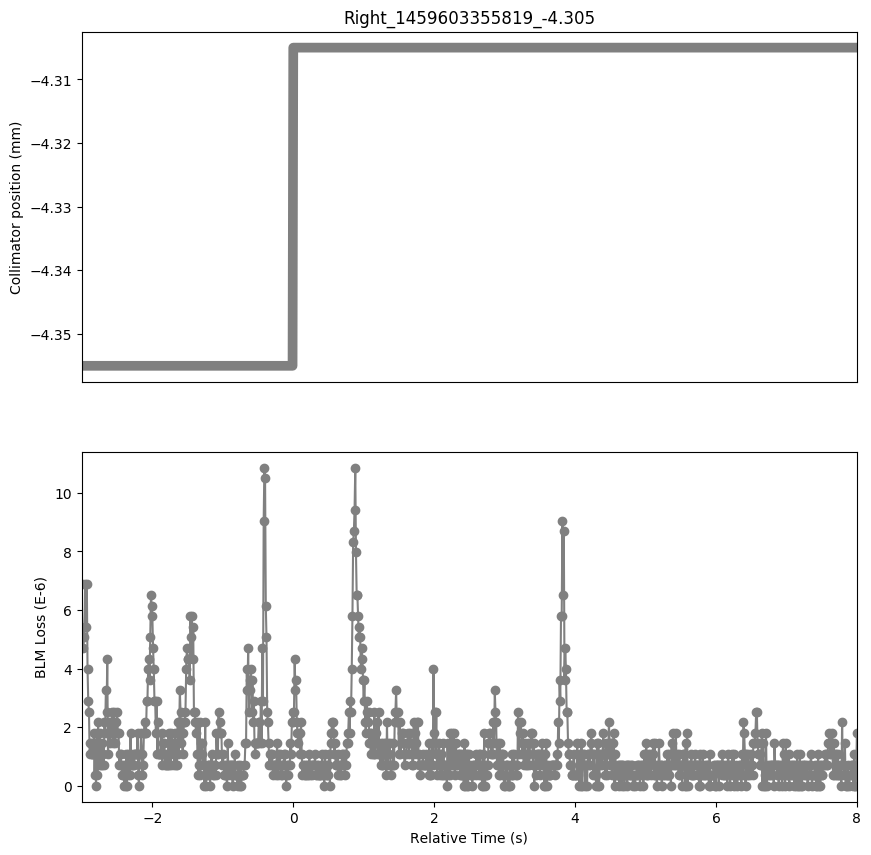

Source data for this figure (header and first rows):
Timestamp, position, BLMTI.06L7.B1E10_TCP.C6L7.B1
1459603352820, -4.355, 6.877999999999999e-06
1459603352830, -4.355, 5.0680000000000004e-06
1459603352840, -4.355, 4.706e-06
1459603352850, -4.355, 5.0680000000000004e-06
1459603352860, -4.355, 5.43e-06
1459603352870, -4.355, 6.877999999999999e-06
1459603352880, -4.355, 5.43e-06
1459603352890, -4.355, 6.877999999999999e-06
1459603352900, -4.355, 3.982e-06
1459603352910, -4.355, 2.8960000000000003e-06
1459603352920, -4.355, 2.5340000000000002e-06
1459603352930, -4.355, 1.0859999999999999e-06
1459603352940, -4.355, 1.4480000000000002e-06
1459603352950, -4.355, 1.4480000000000002e-06
1459603352960, -4.355, 1.0859999999999999e-06
1459603352970, -4.355, 1.0859999999999999e-06
1459603352980, -4.355, 1.0859999999999999e-06
1459603352990, -4.355, 1.81e-06
1459603353000, -4.355, 3.6200000000000004e-07
1459603353010, -4.355, 1.4480000000000002e-06
1459603353020, -4.355, 0.0
1459603353030, -4.355, 1.81e-06
1459603353040, -4.355, 3.6200000000000004e-07
1459603353050, -4.355, 2.1719999999999997e-06
1459603353060, -4.355, 7.240000000000001e-07
1459603353070, -4.355, 1.81e-06
1459603353080, -4.355, 1.0859999999999999e-06
1459603353090, -4.355, 7.240000000000001e-07
1459603353100, -4.355, 1.4480000000000002e-06
1459603353110, -4.355, 7.240000000000001e-07
1459603353120, -4.355, 1.0859999999999999e-06
1459603353130, -4.355, 7.240000000000001e-07
1459603353140, -4.355, 2.1719999999999997e-06
1459603353150, -4.355, 1.81e-06
1459603353160, -4.355, 3.258e-06
1459603353170, -4.355, 2.5340000000000002e-06
1459603353180, -4.355, 4.343999999999999e-06
1459603353190, -4.355, 1.0859999999999999e-06
1459603353200, -4.355, 1.81e-06
1459603353210, -4.355, 2.1719999999999997e-06
1459603353220, -4.355, 1.4480000000000002e-06
1459603353230, -4.355, 2.1719999999999997e-06
1459603353240, -4.355, 1.81e-06
1459603353250, -4.355, 2.5340000000000002e-06
1459603353260, -4.355, 1.4480000000000002e-06
1459603353270, -4.355, 2.5340000000000002e-06
1459603353280, -4.355, 1.81e-06
1459603353290, -4.355, 1.4480000000000002e-06
1459603353300, -4.355, 1.81e-06
1459603353310, -4.355, 2.1719999999999997e-06
1459603353320, -4.355, 2.5340000000000002e-06
1459603353330, -4.355, 1.81e-06
1459603353340, -4.355, 1.81e-06
1459603353350, -4.355, 7.240000000000001e-07
1459603353360, -4.355, 1.0859999999999999e-06
1459603353370, -4.355, 1.0859999999999999e-06
1459603353380, -4.355, 7.240000000000001e-07
1459603353390, -4.355, 3.6200000000000004e-07
1459603353400, -4.355, 3.6200000000000004e-07
1459603353410, -4.355, 7.240000000000001e-07
... 1,041 more rows
